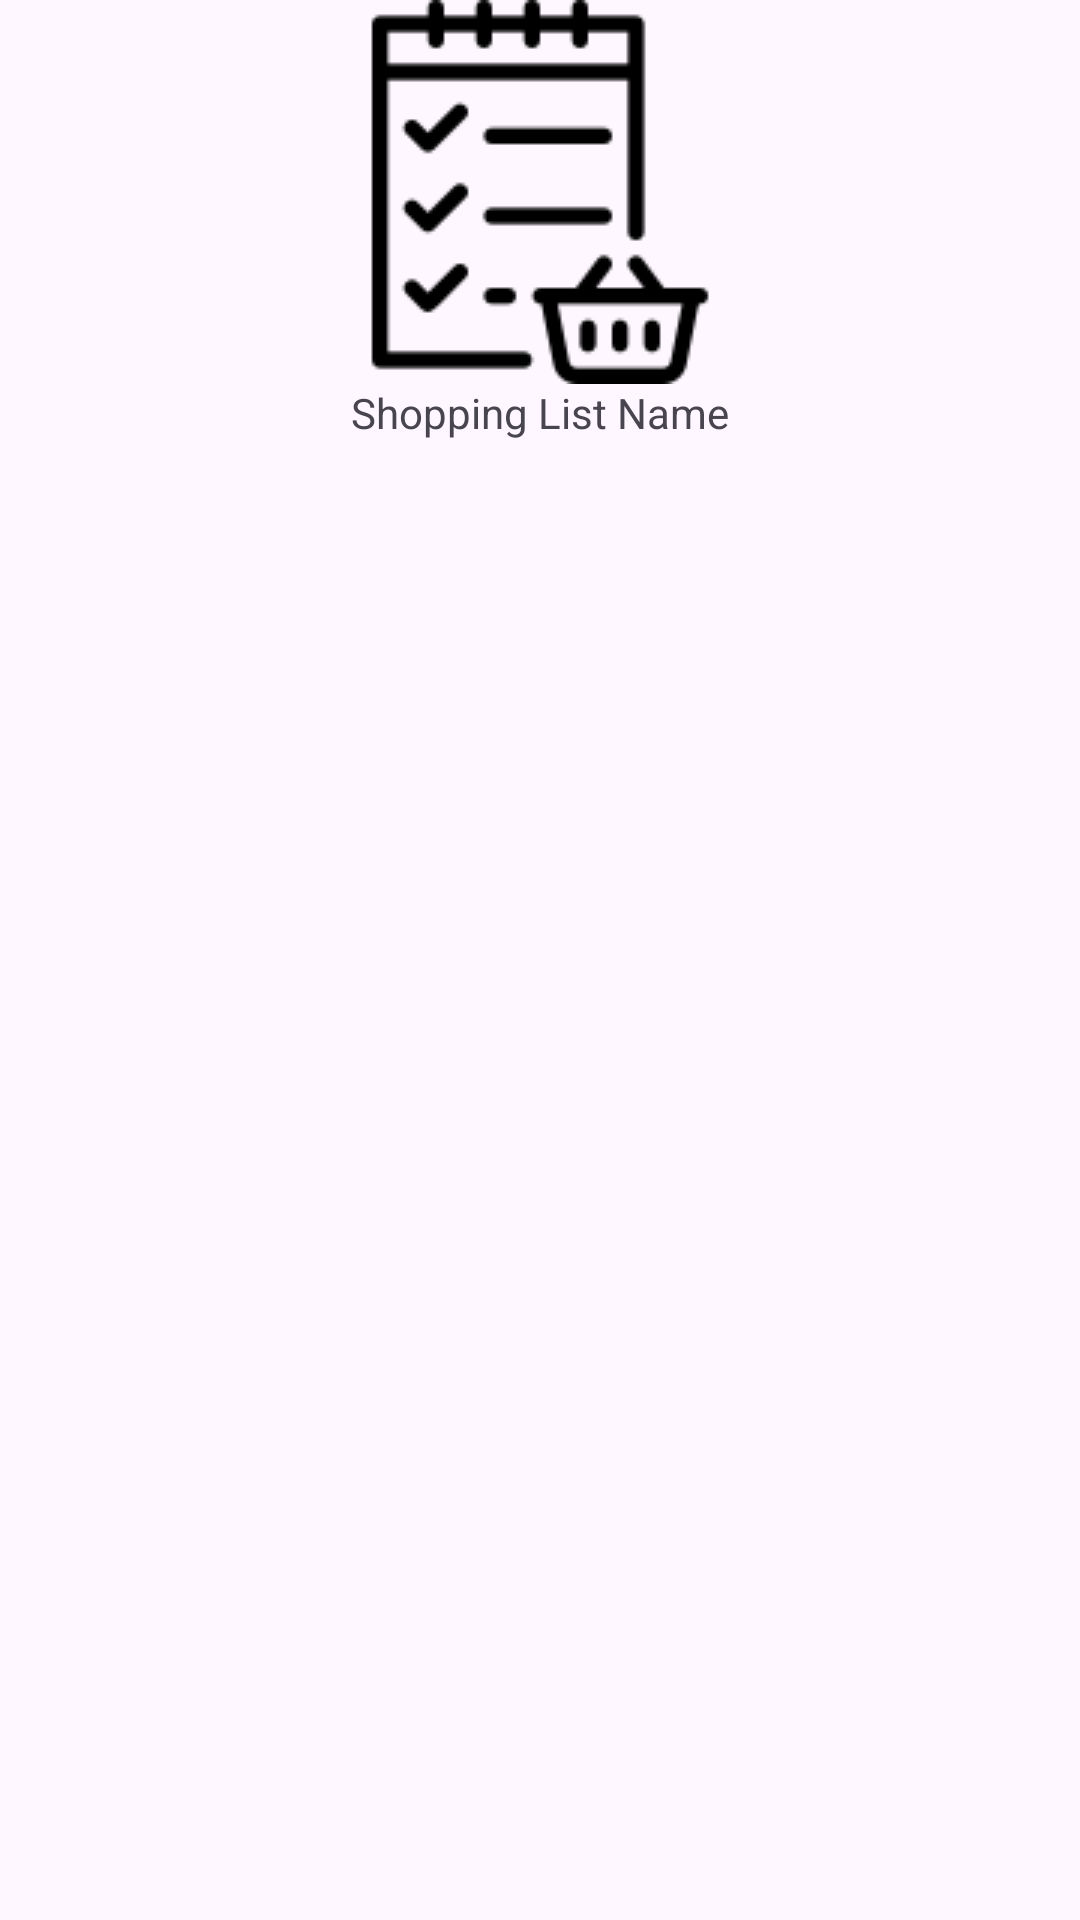

Reconstruct the res/layout file that produces this screen, plus the resources it refers to.
<!-- AndroidManifest.xml: application theme Theme.ShoppingList -->
<!-- res/layout/shopping_list_item.xml -->
<?xml version="1.0" encoding="utf-8"?>
<LinearLayout xmlns:android="http://schemas.android.com/apk/res/android"
    android:layout_width="match_parent"
    android:layout_height="wrap_content"
    android:orientation="vertical">

    <ImageView
        android:id="@+id/iconImageView"
        android:layout_width="wrap_content"
        android:layout_height="wrap_content"
        android:layout_gravity="center"
        android:src="@drawable/default_icon" />

    <TextView
        android:id="@+id/nameTextView"
        android:layout_width="wrap_content"
        android:layout_height="wrap_content"
        android:layout_gravity="center"
        android:text="Shopping List Name" />
</LinearLayout>
<!-- resources referenced by this layout -->
<resources>
  <!-- drawable default_icon: png bitmap (drawable, 2702 bytes) -->
  <style name="Theme.ShoppingList" parent="Base.Theme.ShoppingList" />
  <style name="Base.Theme.ShoppingList" parent="Theme.Material3.DayNight.NoActionBar">
  
          <item name="colorPrimary">@color/my_light_primary</item>
          <item name="colorPrimaryDark">@color/my_light_primary_dark</item>
          <item name="colorAccent">@color/my_light_accent</item>
      </style>
  <color name="my_light_primary">#FF6200EA</color>
  <color name="my_light_primary_dark">#FF3700B3</color>
  <color name="my_light_accent">#FF03DAC5</color>
</resources>
